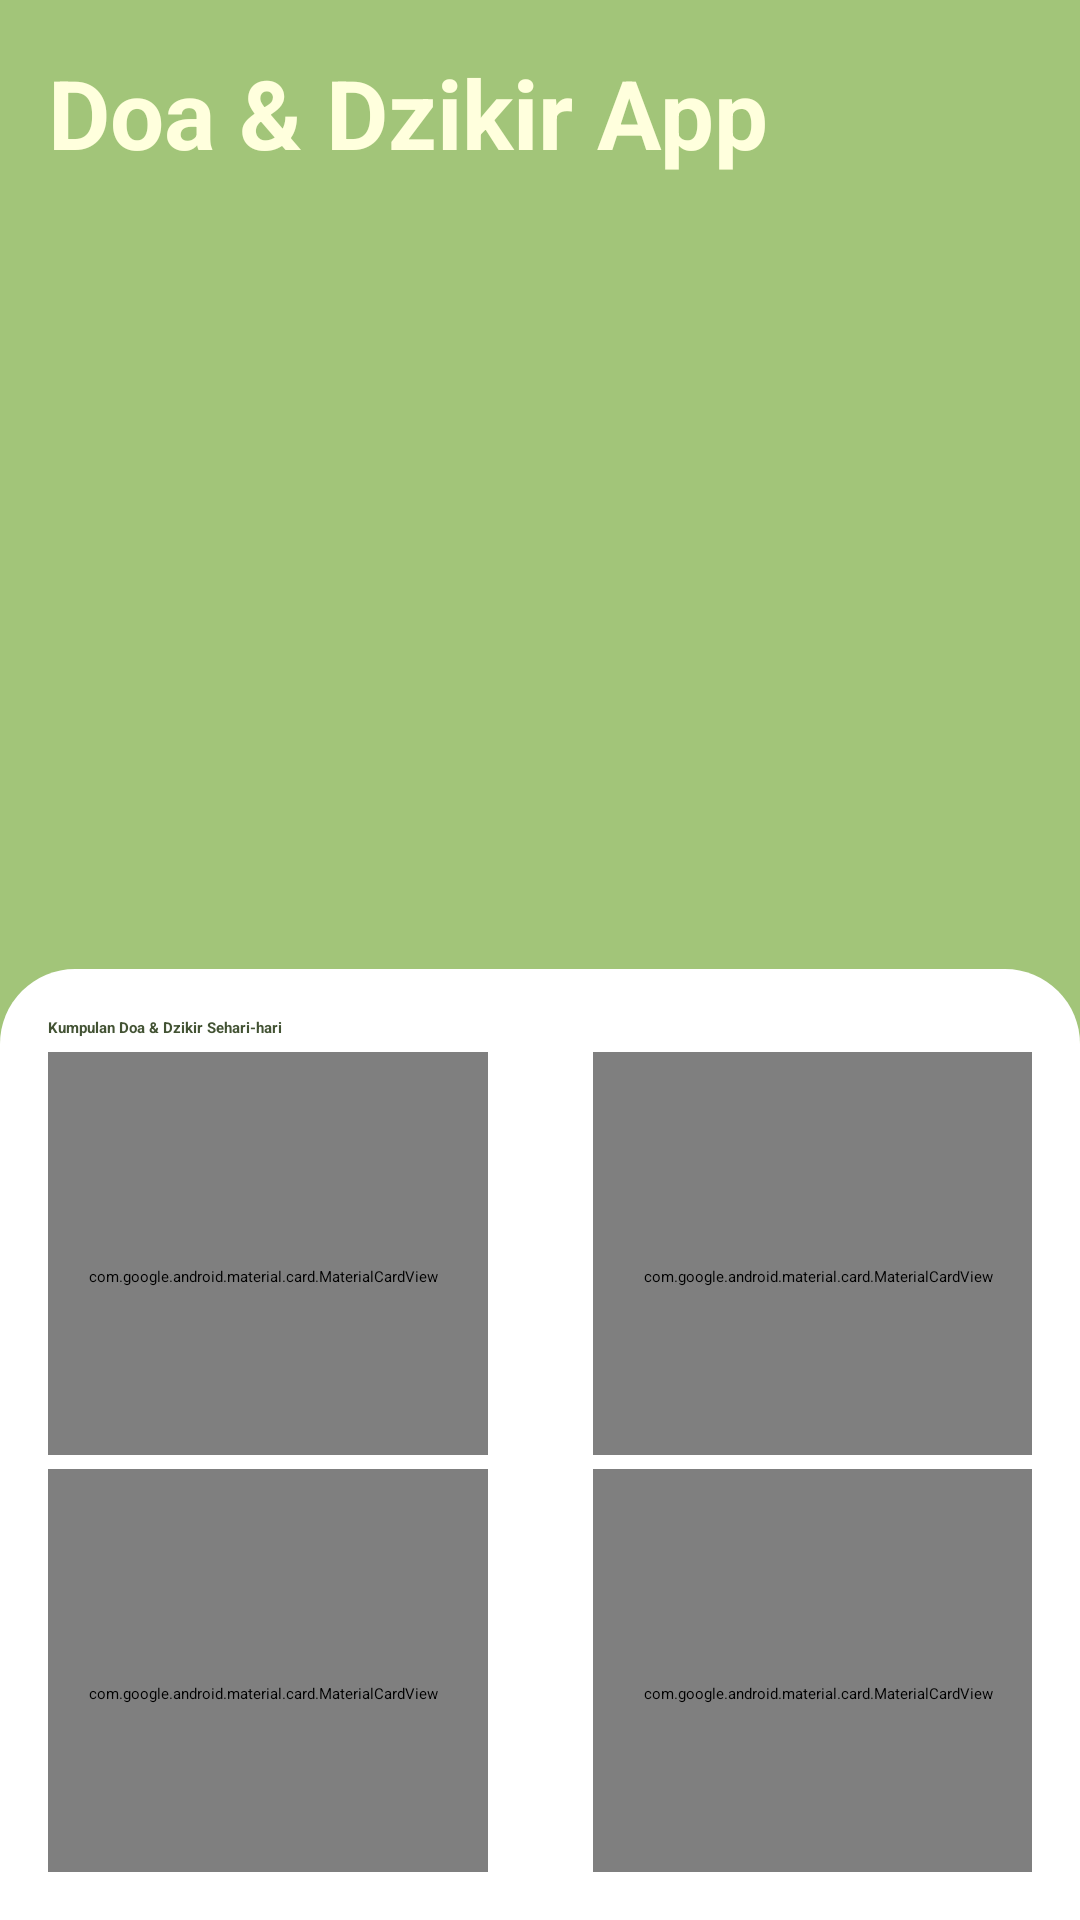

Here is an Android app screen rendered from its layout file. Give the layout XML and the strings, colors and styles it references.
<!-- AndroidManifest.xml: activity theme theme.App.SplashScreenBase -->
<!-- res/layout/activity_main.xml -->
<?xml version="1.0" encoding="utf-8"?>
<LinearLayout xmlns:android="http://schemas.android.com/apk/res/android"
    xmlns:app="http://schemas.android.com/apk/res-auto"
    xmlns:tools="http://schemas.android.com/tools"
    android:layout_width="match_parent"
    android:layout_height="match_parent"
    android:background="@color/green"
    android:orientation="vertical"
    tools:context=".MainActivity">

    <TextView
        android:layout_width="wrap_content"
        android:layout_height="wrap_content"
        android:layout_margin="16dp"
        android:text="@string/app_name"
        android:textColor="@color/cream"
        android:textSize="32sp"
        android:textStyle="bold" />

    <androidx.viewpager2.widget.ViewPager2
        android:id="@+id/vp_article"
        android:layout_width="match_parent"
        android:layout_height="200dp"
        android:layout_margin="16dp"/>

    <androidx.appcompat.widget.LinearLayoutCompat
        android:id="@+id/dots"
        android:layout_width="wrap_content"
        android:layout_height="wrap_content"
        android:layout_gravity="center_horizontal"
        android:orientation="horizontal"
        android:layout_marginBottom="16dp"/>

    
    <LinearLayout
        android:layout_width="match_parent"
        android:layout_height="match_parent"
        android:background="@drawable/bg_dashboard_menu"
        android:orientation="vertical"
        android:padding="16dp">

        <TextView
            android:layout_width="match_parent"
            android:layout_height="wrap_content"
            android:text="@string/sub_title_menu_dashboard"
            android:textColor="@color/d"
            android:textStyle="bold" />

        <LinearLayout
            android:orientation="vertical"
            android:layout_width="match_parent"
            android:layout_height="0dp"
            android:layout_weight="1">

            <LinearLayout
                android:orientation="horizontal"
                android:layout_width="match_parent"
                android:layout_height="0dp"
                android:layout_weight="1"
                android:gravity="center">

                <com.google.android.material.card.MaterialCardView
                    android:id="@+id/card_qouliyahsholat"
                    android:layout_width="150dp"
                    android:layout_height="150dp"
                    android:layout_marginTop="10dp"
                    android:layout_marginEnd="35dp"
                    app:cardBackgroundColor="@color/b"
                    app:cardCornerRadius="15dp"
                    app:contentPadding="8dp"
                    app:strokeWidth="0dp">


                    <LinearLayout
                        android:layout_width="match_parent"
                        android:layout_height="wrap_content"
                        android:orientation="vertical">

                        <ImageView
                            android:layout_width="75dp"
                            android:layout_height="75dp"
                            android:layout_gravity="center_horizontal"
                            android:contentDescription="@string/text_desc_qauliyah_shalat"
                            android:src="@drawable/ic_icon_doa" />

                        <TextView
                            android:layout_width="match_parent"
                            android:layout_height="wrap_content"
                            android:layout_gravity="center_horizontal"
                            android:text="@string/txt_menu_qauliyah_shalat"
                            android:textColor="@color/d"
                            android:textAlignment="center"
                            android:textSize="15sp"
                            android:textStyle="bold" />

                    </LinearLayout>
                </com.google.android.material.card.MaterialCardView>
                <com.google.android.material.card.MaterialCardView
                    android:id="@+id/card_Dzikirsetiapsholat"
                    android:layout_width="150dp"
                    android:layout_height="150dp"
                    android:layout_marginTop="10dp"
                    app:cardBackgroundColor="@color/b"
                    app:cardCornerRadius="15dp"
                    app:contentPadding="8dp"
                    app:strokeWidth="0dp">

                    <LinearLayout
                        android:layout_width="match_parent"
                        android:layout_height="wrap_content"
                        android:orientation="vertical">

                        <ImageView
                            android:layout_width="75dp"
                            android:layout_height="75dp"
                            android:layout_gravity="center_horizontal"
                            android:contentDescription="@string/text_desc_dzikir_setiap_saat"
                            android:src="@drawable/ic_logo_time" />

                        <TextView
                            android:layout_width="match_parent"
                            android:layout_height="wrap_content"
                            android:layout_gravity="center_horizontal"
                            android:paddingStart="10dp"
                            android:text="@string/txt_menu_dzikir_setiap_saat"
                            android:paddingTop="5dp"
                            android:textAlignment="center"
                            android:textColor="@color/d"
                            android:textSize="18sp"
                            android:textStyle="bold" />

                    </LinearLayout>
                </com.google.android.material.card.MaterialCardView>

            </LinearLayout>
        </LinearLayout>


        <LinearLayout
            android:orientation="vertical"
            android:layout_width="match_parent"
            android:layout_height="0dp"
            android:layout_weight="1">

            <LinearLayout
                android:orientation="horizontal"
                android:layout_width="match_parent"
                android:layout_height="0dp"
                android:layout_weight="1"
                android:gravity="center">

                <com.google.android.material.card.MaterialCardView
                    android:id="@+id/card_Dzikirharian"
                    android:layout_width="150dp"
                    android:layout_height="150dp"
                    android:layout_marginTop="10dp"
                    android:layout_marginEnd="35dp"
                    app:cardBackgroundColor="@color/b"
                    app:cardCornerRadius="15dp"
                    app:contentPadding="8dp"
                    app:strokeWidth="0dp">

                    <LinearLayout
                        android:layout_width="match_parent"
                        android:layout_height="wrap_content"
                        android:orientation="vertical">

                        <ImageView
                            android:layout_width="75dp"
                            android:layout_height="75dp"
                            android:layout_gravity="center_horizontal"
                            android:contentDescription="@string/txt_desc_dzikir_doa_harian"
                            android:src="@drawable/ic_logo_dzikir" />

                        <TextView
                            android:layout_width="match_parent"
                            android:layout_height="wrap_content"
                            android:layout_gravity="center_horizontal"
                            android:paddingStart="10dp"
                            android:text="@string/txt_dzikir_doa_harian"
                            android:paddingTop="5dp"
                            android:textAlignment="center"
                            android:textColor="@color/d"
                            android:textSize="18sp"
                            android:textStyle="bold" />

                    </LinearLayout>
                </com.google.android.material.card.MaterialCardView>
                <com.google.android.material.card.MaterialCardView
                    android:id="@+id/card_Dzikirpagipetang"
                    android:layout_width="150dp"
                    android:layout_height="150dp"
                    android:layout_marginTop="10dp"
                    app:cardBackgroundColor="@color/b"
                    app:cardCornerRadius="15dp"
                    app:contentPadding="8dp"
                    app:strokeWidth="0dp">

                    <LinearLayout
                        android:layout_width="match_parent"
                        android:layout_height="wrap_content"
                        android:orientation="vertical">

                        <ImageView
                            android:layout_width="75dp"
                            android:layout_height="75dp"
                            android:layout_gravity="center_horizontal"
                            android:contentDescription="@string/txt_desc_dzikir_pagi_petang"
                            android:src="@drawable/ic_dzikir_pagi_petang" />

                        <TextView
                            android:layout_width="match_parent"
                            android:layout_height="wrap_content"
                            android:layout_gravity="center_horizontal"
                            android:paddingStart="10dp"
                            android:paddingTop="5dp"
                            android:text="@string/txt_dzikir_pagi_petang"
                            android:textAlignment="center"
                            android:textColor="@color/d"
                            android:textSize="18sp"
                            android:textStyle="bold" />

                    </LinearLayout>
                </com.google.android.material.card.MaterialCardView>
            </LinearLayout>
        </LinearLayout>
    </LinearLayout>
</LinearLayout>
<!-- resources referenced by this layout -->
<resources>
  <color name="b">#CEDEBD</color>
  <color name="cream">#FFFFDD</color>
  <color name="d">#435334</color>
  <color name="green">#A2C579</color>
  <!-- drawable bg_dashboard_menu (drawable) -->
  <?xml version="1.0" encoding="utf-8"?>
  <shape xmlns:android="http://schemas.android.com/apk/res/android"
      android:shape="rectangle">
  
      <corners
          android:topLeftRadius="25dp"
          android:topRightRadius="25dp" />
      <solid android:color="@color/white" />
  </shape>
  <!-- drawable ic_dzikir_pagi_petang: png bitmap (drawable, 4213 bytes) -->
  <!-- drawable ic_icon_doa: png bitmap (drawable, 2942 bytes) -->
  <!-- drawable ic_logo_dzikir: png bitmap (drawable, 5780 bytes) -->
  <string name="app_name">Doa &amp; Dzikir App</string>
  <string name="sub_title_menu_dashboard">Kumpulan Doa &amp; Dzikir Sehari-hari</string>
  <string name="text_desc_dzikir_setiap_saat">Dzikir Setiap Saat</string>
  <string name="text_desc_qauliyah_shalat">Qauliyah Shalat</string>
  <string name="txt_desc_dzikir_doa_harian">Dzikir Doa Harian</string>
  <string name="txt_desc_dzikir_pagi_petang">Dzikir Pagi Petang</string>
  <string name="txt_dzikir_doa_harian">Dzikir &amp; Doa Harian</string>
  <string name="txt_dzikir_pagi_petang">Dzikir Pagi &amp; Petang</string>
  <string name="txt_menu_dzikir_setiap_saat">Dzikir Setiap Saat</string>
  <string name="txt_menu_qauliyah_shalat">Sunnah-Sunnah Qauliyah &amp; Dzikir Doa Shalat</string>
  <style name="theme.App.SplashScreenBase" parent="Theme.SplashScreen">
          
          <item name="windowSplashScreenBackground">@color/green</item>
  
          
          <item name="windowSplashScreenAnimatedIcon">@drawable/ic_logo_foreground</item>
  
          
          
          <item name="postSplashScreenTheme">@style/Theme.App.NoActionBar</item>
      </style>
  <color name="white">#FFFFFFFF</color>
  <!-- drawable ic_logo_foreground: vector/xml drawable (drawable, 8426 chars, omitted) -->
  <style name="Theme.App.NoActionBar" parent="Theme.Material3.DayNight.NoActionBar">
          <item name="android:statusBarColor">@color/green</item>
  
      </style>
</resources>
